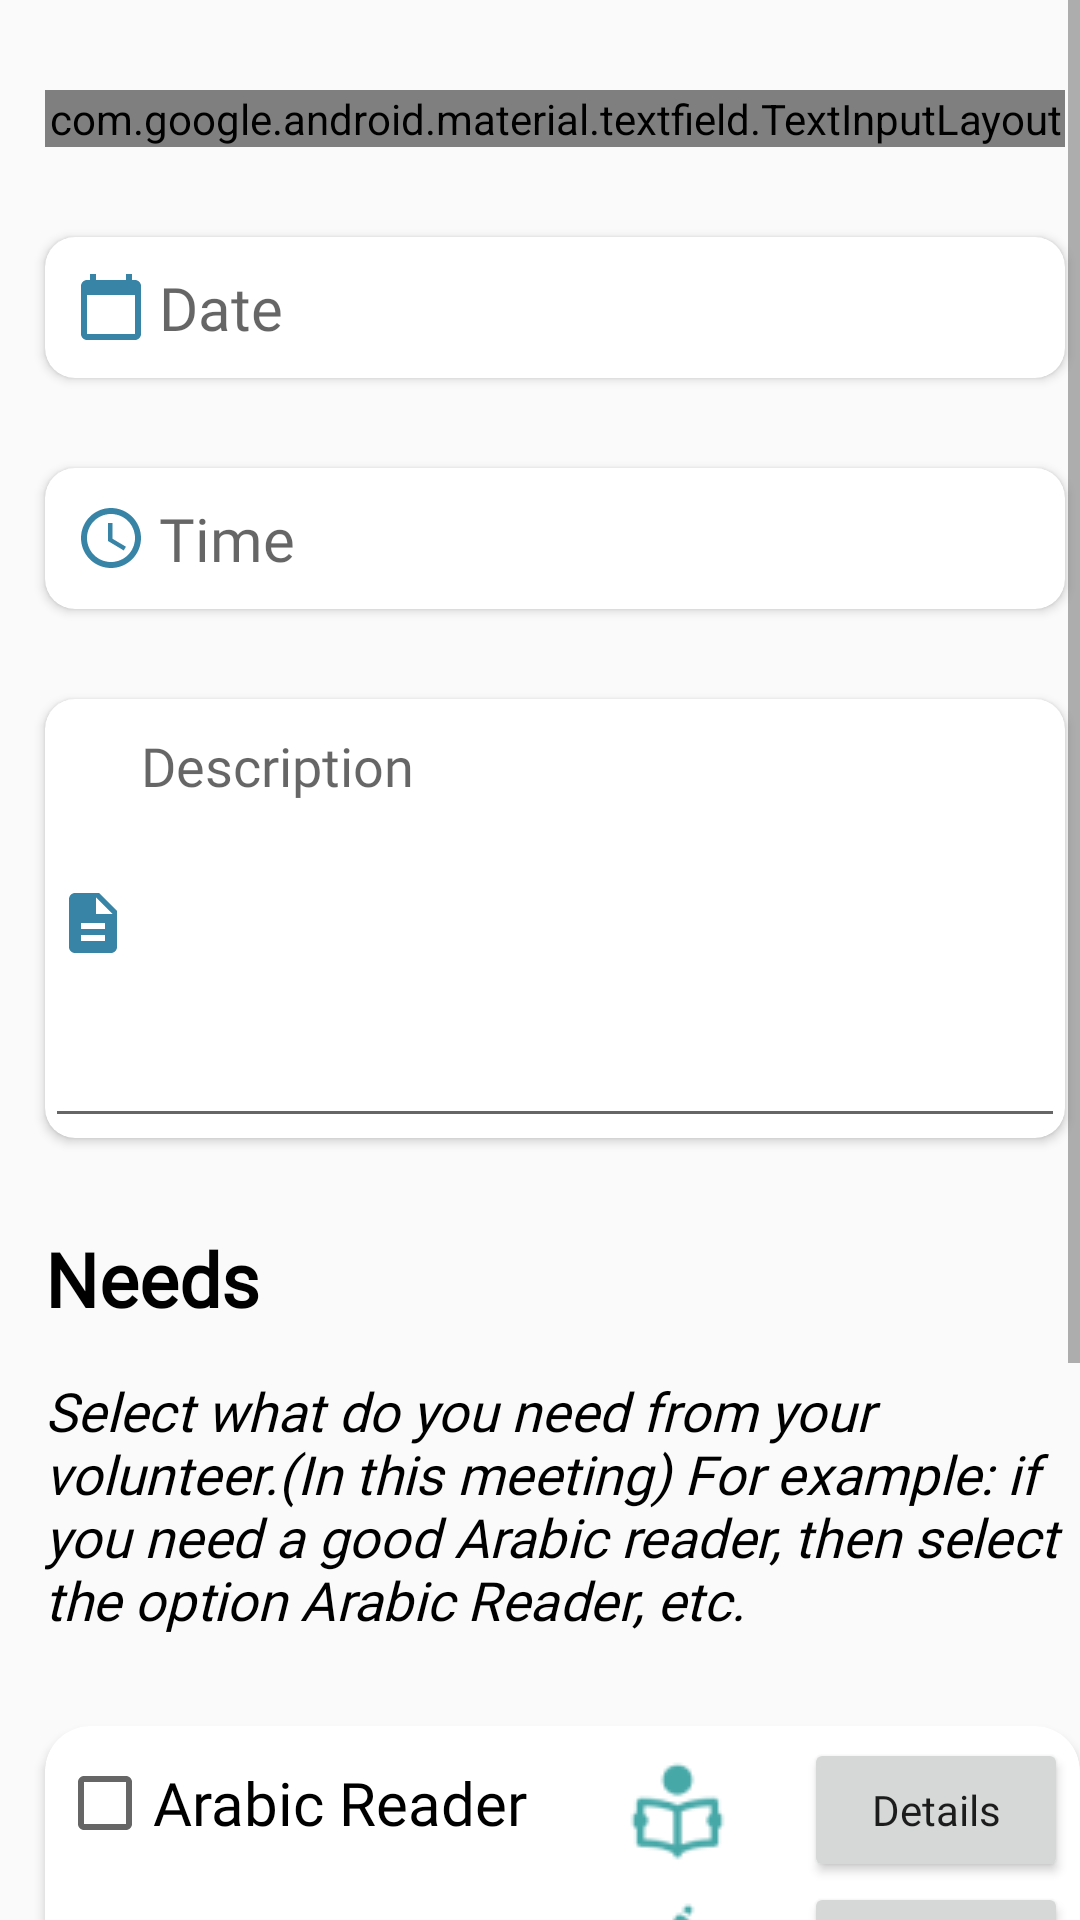

Reconstruct the res/layout file that produces this screen, plus the resources it refers to.
<!-- AndroidManifest.xml: application theme Theme.SonbulaApp -->
<!-- res/layout/activity_schedule_meeting.xml -->
<?xml version="1.0" encoding="utf-8"?>
<ScrollView xmlns:android="http://schemas.android.com/apk/res/android"
    xmlns:app="http://schemas.android.com/apk/res-auto"
    xmlns:tools="http://schemas.android.com/tools"
    android:layout_width="match_parent"
    android:layout_height="match_parent"
    tools:context=".ScheduleMeetingActivity">

    <RelativeLayout
        android:layout_width="match_parent"
        android:layout_height="match_parent">

        <com.google.android.material.textfield.TextInputLayout
            android:id="@+id/schedule_meeting_place"
            style="@style/Widget.MaterialComponents.TextInputLayout.OutlinedBox.Dense.ExposedDropdownMenu"
            android:layout_width="@dimen/schedule_item_width"
            android:layout_height="wrap_content"
            android:layout_marginStart="@dimen/schedule_item_marginStart"
            android:layout_marginTop="@dimen/schedule_item_marginTop"
            android:contentDescription="Select place"
            android:hint="@string/schedule_meeting_place"
            app:startIconDrawable="@drawable/ic_baseline_schedule_place"

            app:startIconTint="@color/main"

            >

            <AutoCompleteTextView

                android:id="@+id/schedule_meeting_fill_place"
                android:layout_width="match_parent"
                android:layout_height="match_parent"
                android:fontFamily="@font/montserrat"
                android:inputType="none">

            </AutoCompleteTextView>
        </com.google.android.material.textfield.TextInputLayout>

        <androidx.cardview.widget.CardView
            android:id="@+id/schedule_meeting_card_date"
            android:layout_width="wrap_content"
            android:layout_height="wrap_content"
            android:layout_below="@id/schedule_meeting_place"
            android:layout_marginStart="@dimen/schedule_item_marginStart"
            android:layout_marginTop="@dimen/schedule_item_marginTop"
            android:elevation="45dp"
            app:cardCornerRadius="10dp">

            <TextView
                android:id="@+id/schedule_meeting_date"
                android:layout_width="@dimen/schedule_item_width"
                android:layout_height="wrap_content"
                android:contentDescription="select Date"
                android:drawablePadding="4dp"
                android:fontFamily="@font/montserrat"
                android:hint="@string/schedule_meeting_date"
                android:padding="10dp"
                android:textSize="20sp"
                app:drawableStartCompat="@drawable/ic_baseline_schedule_calendar" />


        </androidx.cardview.widget.CardView>

        <androidx.cardview.widget.CardView
            android:id="@+id/schedule_meeting_card_time"
            android:layout_width="wrap_content"
            android:layout_height="wrap_content"
            android:layout_below="@id/schedule_meeting_card_date"
            android:layout_marginStart="@dimen/schedule_item_marginStart"
            android:layout_marginTop="@dimen/schedule_item_marginTop"
            android:elevation="45dp"
            app:cardCornerRadius="10dp">

            <TextView
                android:id="@+id/schedule_meeting_time"
                android:layout_width="@dimen/schedule_item_width"
                android:layout_height="wrap_content"
                android:contentDescription="select Time"
                android:drawablePadding="4dp"
                android:fontFamily="@font/montserrat"
                android:hint="@string/schedule_meeting_time"
                android:padding="10dp"
                android:textSize="20sp"
                app:drawableStartCompat="@drawable/ic_baseline_schedule_time" />


        </androidx.cardview.widget.CardView>

        <androidx.cardview.widget.CardView
            android:id="@+id/schedule_meeting_card_description"
            android:layout_width="wrap_content"
            android:layout_height="wrap_content"
            android:layout_below="@id/schedule_meeting_card_time"
            android:layout_marginStart="@dimen/schedule_item_marginStart"
            android:layout_marginTop="@dimen/schedule_item_marginTop"
            android:elevation="45dp"
            app:cardCornerRadius="10dp">

            <EditText
                android:id="@+id/schedule_meeting_et_description"
                android:layout_width="@dimen/schedule_item_width"
                android:layout_height="wrap_content"
                android:drawableLeft="@drawable/ic_baseline_schedule_description"
                android:drawablePadding="4dp"
                android:fontFamily="@font/montserrat"
                android:gravity="top"
                android:hint="@string/schedule_meeting_description"
                android:inputType="textMultiLine"

                android:lines="6" />

        </androidx.cardview.widget.CardView>

        <TextView
            android:id="@+id/schedule_meeting_tv_needs"
            android:layout_width="wrap_content"
            android:layout_height="wrap_content"
            android:layout_below="@id/schedule_meeting_card_description"
            android:layout_marginStart="@dimen/schedule_item_marginStart"
            android:layout_marginTop="@dimen/schedule_item_marginTop"
            android:fontFamily="@font/montserrat"
            android:text="@string/schedule_meeting_needs"
            android:textColor="@color/black"
            android:textSize="25sp"
            android:textStyle="bold" />


        <TextView
            android:id="@+id/schedule_meeting_tv_needsTip"
            android:layout_width="wrap_content"
            android:layout_height="wrap_content"
            android:layout_below="@id/schedule_meeting_tv_needs"
            android:layout_marginStart="@dimen/schedule_item_marginStart"
            android:layout_marginTop="15dp"
            android:fontFamily="@font/montserrat"
            android:text="@string/schedule_meeting_needsTip"
            android:textColor="@color/black"
            android:textSize="18sp"
            android:textStyle="italic" />

        <androidx.cardview.widget.CardView
            android:id="@+id/schedule_needsList_card"
            android:layout_below="@id/schedule_meeting_tv_needsTip"
            android:layout_marginStart="@dimen/schedule_item_marginStart"
            android:layout_width="@dimen/needsList_cardWidth"
            android:layout_height="wrap_content"
            android:layout_marginTop="@dimen/schedule_item_marginTop"
            android:elevation="@dimen/schedule_card_elevation"
            app:cardCornerRadius="@dimen/schedule_card_cornerRadius">

            <GridLayout
                android:layout_width="match_parent"
                android:layout_height="match_parent"
                android:columnCount="3"
                android:padding="@dimen/needsList_cardItems_padding">

                <CheckBox
                    android:id="@+id/schedule_arabic_reader_chk"
                    android:fontFamily="@font/montserrat"
                    android:text="@string/arabic_reader_need"
                    android:textSize="@dimen/needsList_textSize" />

                <ImageView
                    android:layout_gravity="center"
                    android:padding="@dimen/needsList_cardItems_padding"
                    android:src="@drawable/reading" />

                <Button
                    android:id="@+id/schedule_arabic_reader_btn_details"
                    android:fontFamily="@font/montserrat"
                    android:text="Details"
                    android:textAllCaps="false" />

                <CheckBox
                    android:id="@+id/schedule_arabic_writer_chk"
                    android:fontFamily="@font/montserrat"
                    android:text="@string/arabic_writer_need"
                    android:textSize="@dimen/needsList_textSize" />

                <ImageView
                    android:layout_gravity="center"
                    android:padding="@dimen/needsList_cardItems_padding"
                    android:src="@drawable/writing" />

                <Button
                    android:id="@+id/schedule_arabic_writer_btn_details"
                    android:fontFamily="@font/montserrat"
                    android:text="Details"
                    android:textAllCaps="false" />

                <CheckBox
                    android:id="@+id/schedule_english_reader_chk"
                    android:fontFamily="@font/montserrat"
                    android:text="@string/english_reader_need"
                    android:textSize="@dimen/needsList_textSize" />

                <ImageView
                    android:layout_gravity="center"
                    android:padding="@dimen/needsList_cardItems_padding"
                    android:src="@drawable/reading" />
                <Button
                    android:textAllCaps="false"
                    android:id="@+id/schedule_english_reader_btn_details"
                    android:text="Details"
                    />

                <CheckBox
                    android:id="@+id/schedule_english_writer_chk"
                    android:text="@string/english_writer_need"
                    android:textSize="@dimen/needsList_textSize" />

                <ImageView
                    android:layout_gravity="center"
                    android:padding="@dimen/needsList_cardItems_padding"
                    android:src="@drawable/writing" />
                <Button
                    android:textAllCaps="false"
                    android:id="@+id/schedule_english_writer_btn_details"
                    android:text="Details"
                    />
                <CheckBox
                    android:id="@+id/schedule_helpmate_chk"
                    android:text="@string/helpmate"
                    android:textSize="@dimen/needsList_textSize" />

                <ImageView
                    android:layout_gravity="center"
                    android:padding="@dimen/needsList_cardItems_padding"
                    android:src="@drawable/wheelchair" />
                <Button
                    android:textAllCaps="false"
                    android:id="@+id/schedule_helpmate_btn_details"
                    android:text="Details"
                    />


            </GridLayout>

        </androidx.cardview.widget.CardView>



        <LinearLayout
            android:layout_width="@dimen/needsList_cardWidth"
            android:layout_height="wrap_content"
            android:orientation="horizontal"
            android:layout_below="@id/schedule_needsList_card"
            android:layout_marginTop="@dimen/schedule_item_marginTop">

            <Button
                android:textAllCaps="false"
                android:id="@+id/schedule_cancel_btn"
                android:layout_width="@dimen/schedule_item_width"
                android:layout_height="wrap_content"
                android:layout_marginStart="@dimen/schedule_item_marginStart"
                android:text="Cancel"
                android:textSize="@dimen/needsList_textSize"
                android:layout_weight="1"
                />

            <Button
                android:textAllCaps="false"
                android:id="@+id/schedule_post_btn"
                android:layout_width="@dimen/schedule_item_width"
                android:layout_height="wrap_content"
                android:layout_marginStart="@dimen/schedule_item_marginStart"
                android:text="Post"
                android:textSize="@dimen/needsList_textSize"
                android:layout_weight="1"
                />



        </LinearLayout>
    </RelativeLayout>
</ScrollView>
<!-- resources referenced by this layout -->
<resources>
  <color name="black">#FF000000</color>
  <color name="main">#3884A7</color>
  <dimen name="needsList_cardItems_padding">4dp</dimen>
  <dimen name="needsList_cardWidth">380sp</dimen>
  <dimen name="needsList_textSize">20sp</dimen>
  <dimen name="schedule_card_cornerRadius">15dp</dimen>
  <dimen name="schedule_card_elevation">60dp</dimen>
  <dimen name="schedule_item_marginStart">15dp</dimen>
  <dimen name="schedule_item_marginTop">30dp</dimen>
  <dimen name="schedule_item_width">340dp</dimen>
  <!-- drawable ic_baseline_schedule_calendar (drawable) -->
  <vector android:height="24dp" android:tint="#3884A7"
      android:viewportHeight="24" android:viewportWidth="24"
      android:width="24dp" xmlns:android="http://schemas.android.com/apk/res/android">
      <path android:fillColor="@android:color/white" android:pathData="M20,3h-1L19,1h-2v2L7,3L7,1L5,1v2L4,3c-1.1,0 -2,0.9 -2,2v16c0,1.1 0.9,2 2,2h16c1.1,0 2,-0.9 2,-2L22,5c0,-1.1 -0.9,-2 -2,-2zM20,21L4,21L4,8h16v13z"/>
  </vector>
  <!-- drawable ic_baseline_schedule_description (drawable) -->
  <vector android:height="24dp" android:tint="#3884A7"
      android:viewportHeight="24" android:viewportWidth="24"
      android:width="24dp" xmlns:android="http://schemas.android.com/apk/res/android">
      <path android:fillColor="@android:color/white" android:pathData="M14,2L6,2c-1.1,0 -1.99,0.9 -1.99,2L4,20c0,1.1 0.89,2 1.99,2L18,22c1.1,0 2,-0.9 2,-2L20,8l-6,-6zM16,18L8,18v-2h8v2zM16,14L8,14v-2h8v2zM13,9L13,3.5L18.5,9L13,9z"/>
  </vector>
  <!-- drawable ic_baseline_schedule_place (drawable) -->
  <vector android:height="24dp" android:tint="#3884A7"
      android:viewportHeight="24" android:viewportWidth="24"
      android:width="24dp" xmlns:android="http://schemas.android.com/apk/res/android">
      <path android:fillColor="@android:color/white" android:pathData="M12,2C8.13,2 5,5.13 5,9c0,5.25 7,13 7,13s7,-7.75 7,-13c0,-3.87 -3.13,-7 -7,-7zM12,11.5c-1.38,0 -2.5,-1.12 -2.5,-2.5s1.12,-2.5 2.5,-2.5 2.5,1.12 2.5,2.5 -1.12,2.5 -2.5,2.5z"/>
  </vector>
  <string name="arabic_reader_need">Arabic Reader</string>
  <string name="arabic_writer_need">Arabic Writer</string>
  <string name="english_reader_need">English Reader</string>
  <string name="english_writer_need">English Writer</string>
  <string name="helpmate">A Helpmate</string>
  <string name="schedule_meeting_date">Date</string>
  <string name="schedule_meeting_description">Description</string>
  <string name="schedule_meeting_needs">Needs</string>
  <string name="schedule_meeting_needsTip">Select what do you need from your volunteer.(In this meeting) For example: if you need a good Arabic reader, then select the option Arabic Reader, etc.
      </string>
  <string name="schedule_meeting_place">Place</string>
  <string name="schedule_meeting_time">Time</string>
  <style name="Theme.SonbulaApp" parent="Theme.AppCompat.Light.DarkActionBar">
  
          
          <item name="colorPrimary">@color/purple_500</item>
          <item name="colorPrimaryVariant">@color/purple_700</item>
          <item name="colorOnPrimary">@color/white</item>
          
          <item name="colorSecondary">@color/teal_200</item>
          <item name="colorSecondaryVariant">@color/teal_700</item>
          <item name="colorOnSecondary">@color/black</item>
          
          <item name="android:statusBarColor">?attr/colorPrimaryVariant</item>
          
      </style>
  <color name="purple_500">#FF6200EE</color>
  <color name="purple_700">#FF3700B3</color>
  <color name="white">#FFFFFFFF</color>
  <color name="teal_200">#FF03DAC5</color>
  <color name="teal_700">#FF018786</color>
</resources>
